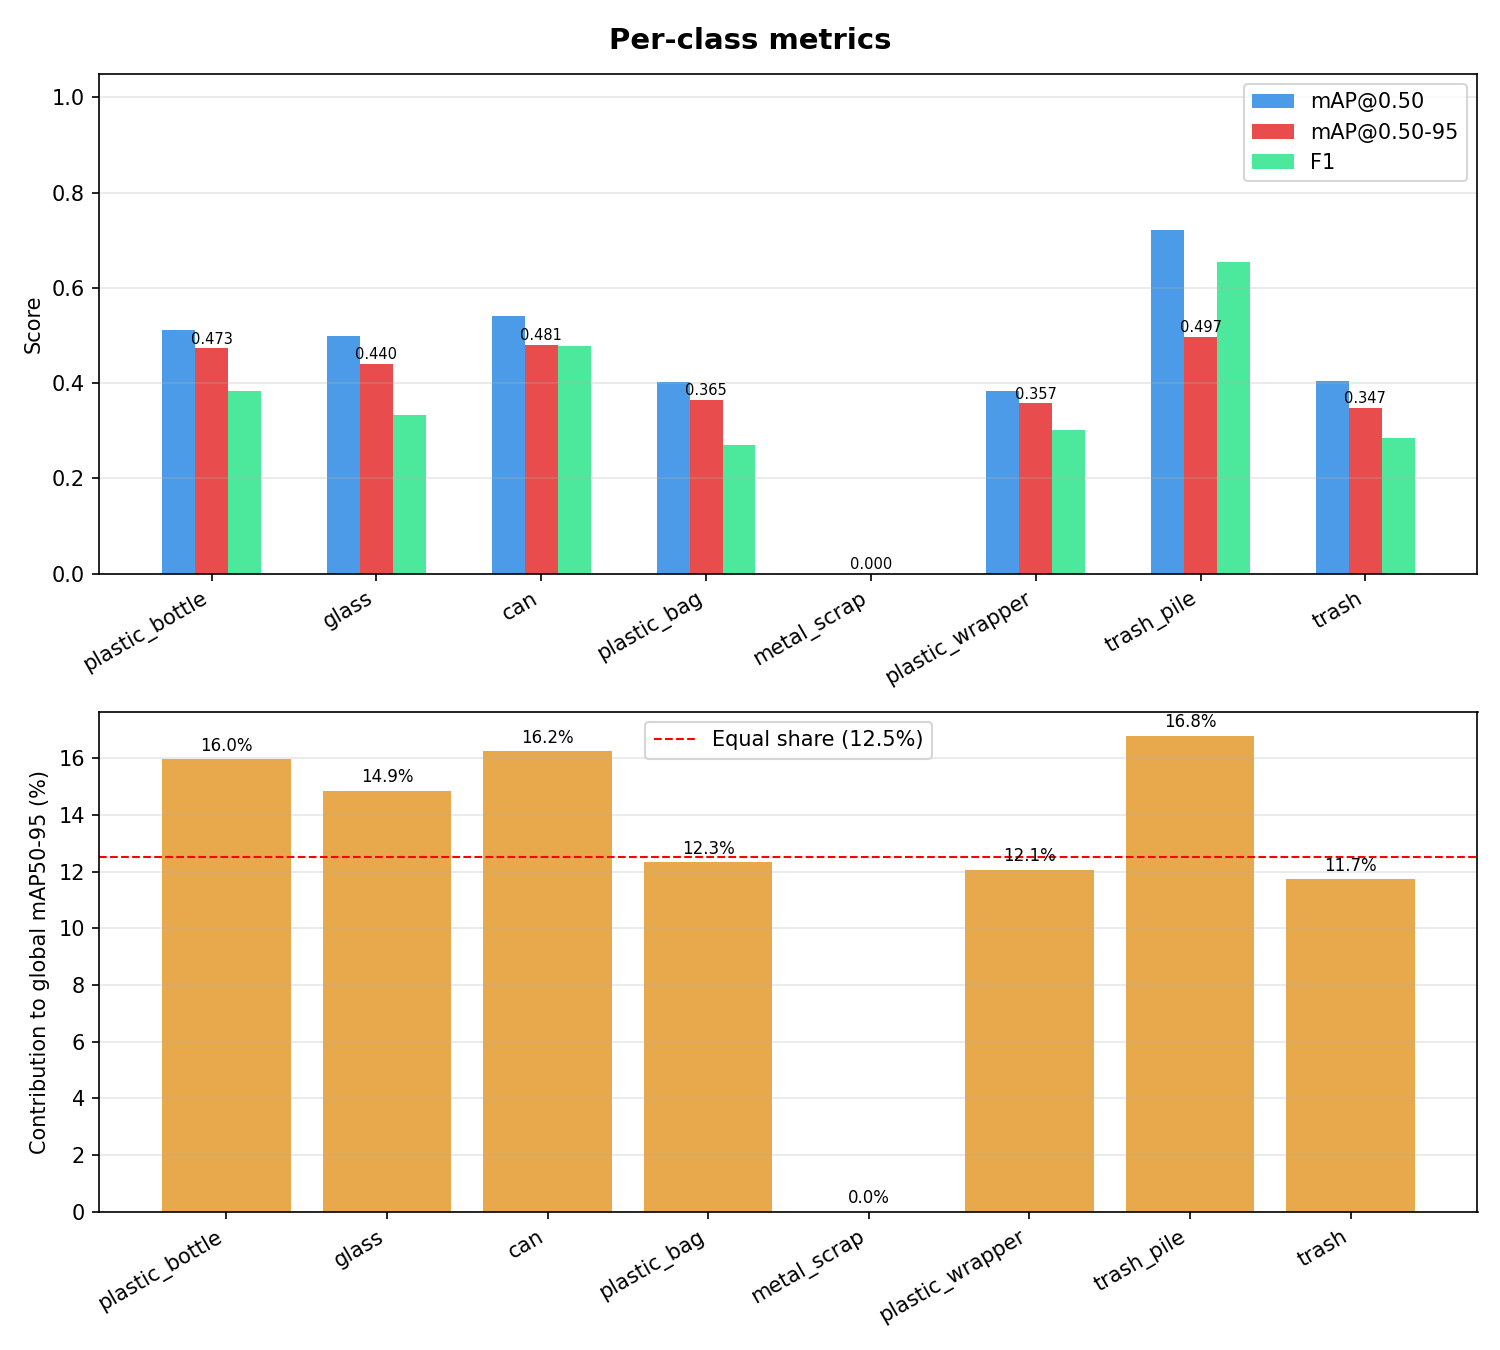

The table this chart was drawn from, first rows:
class_id, class_name, Precision, Recall, F1, mAP50, mAP50-95, contrib_%
0, plastic_bottle, 0.766, 0.2553, 0.383, 0.5113, 0.4729, 15.97
1, glass, 0.7778, 0.2121, 0.3333, 0.4996, 0.4402, 14.86
2, can, 0.6875, 0.3667, 0.4783, 0.5415, 0.481, 16.24
3, plastic_bag, 0.6087, 0.1728, 0.2692, 0.4013, 0.3651, 12.33
4, metal_scrap, 0.0, 0.0, 0.0, 0.0, 0.0, 0.0
5, plastic_wrapper, 0.5122, 0.2143, 0.3022, 0.3844, 0.3573, 12.07
6, trash_pile, 0.6538, 0.6538, 0.6538, 0.7219, 0.4975, 16.8
7, trash, 0.6308, 0.1847, 0.2857, 0.4035, 0.3473, 11.73
